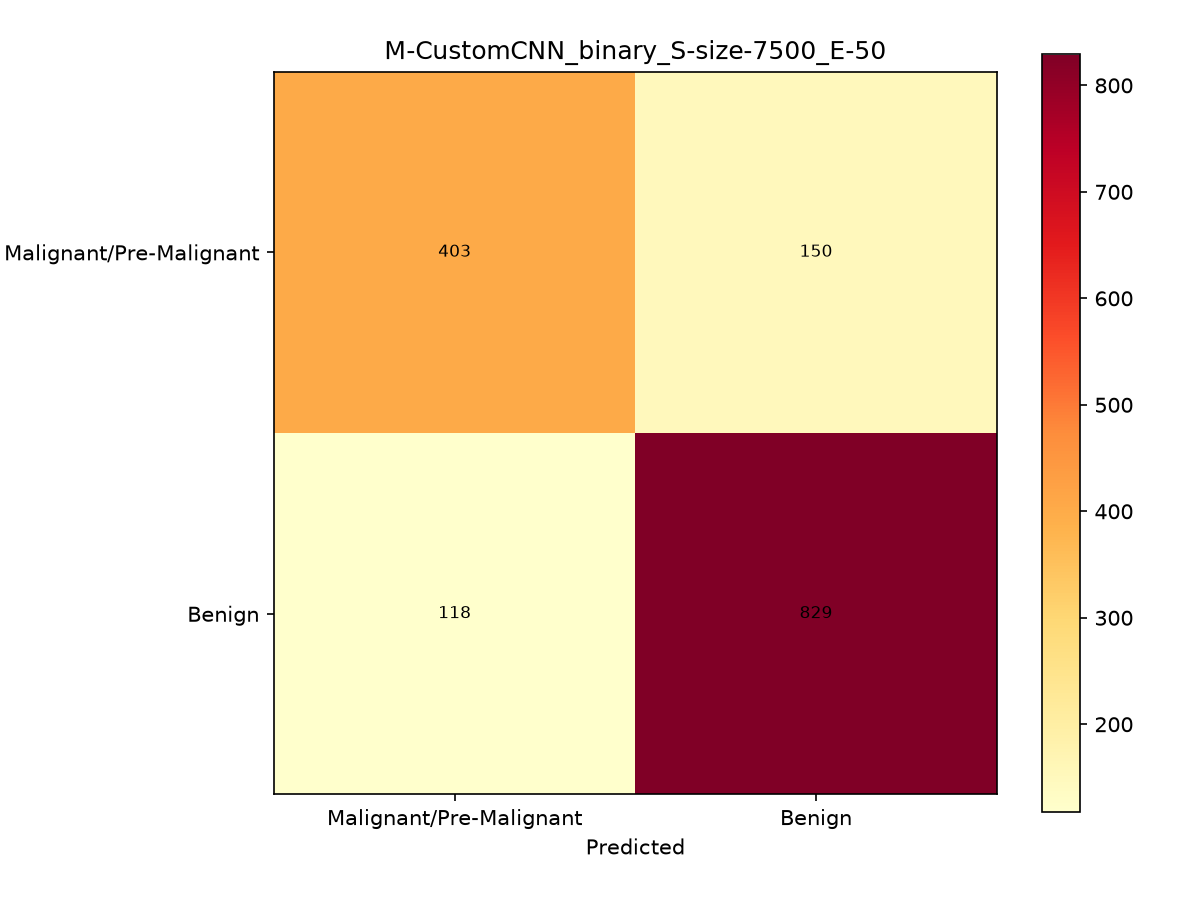

The file beside this chart, header and first rows:
, Malignant/Pre-Malignant, Benign
Malignant/Pre-Malignant, 403, 150
Benign, 118, 829
